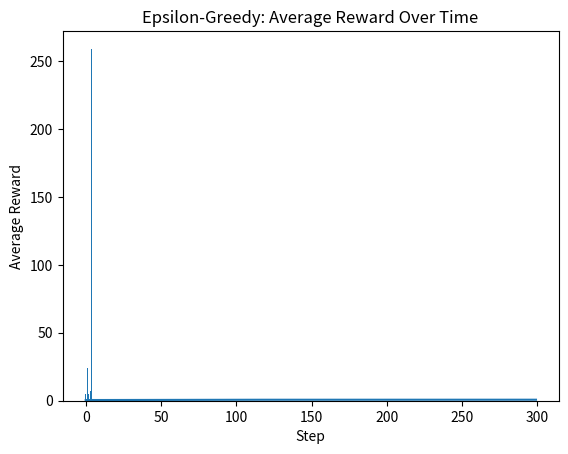

This chart was generated by the following Python code:
import numpy as np
import matplotlib.pyplot as plt
from typing import cast


class BanditEnv:
    def __init__(self, K: int = 5) -> None:
        self.K = K
        self.true_means = np.random.uniform(0, 1, K)

    def pull(self, arm: int) -> float:
        # Rewards are Gaussian around each mean
        return np.random.normal(self.true_means[arm], 0.1)

    def plot_distributions(self) -> None:
        for k, mu in enumerate(self.true_means):
            xs = np.linspace(0, 1.5, 100)
            ys = (
                1
                / np.sqrt(2 * np.pi * 0.1**2)
                * np.exp(-((xs - mu) ** 2) / (2 * 0.1**2))
            )
            plt.plot(xs, ys, label=f"Arm {k} (mean={mu:.2f})")
        plt.legend()
        plt.title("Bandit Arm Reward Distributions")
        plt.ylabel("Density")
        plt.xlabel("Reward")
        plt.show()


env = BanditEnv(K=5)
print("True arm means:", np.round(env.true_means, 2))
# env.plot_distributions()

np.random.seed(17)

K = 5
env = BanditEnv(K)
n_steps = 300
eps = 0.1

counts = np.zeros(K, dtype=int)  # Number of times each arm was pulled
values = np.zeros(K)  # Empirical mean reward for each arm
selections = np.zeros(K, dtype=int)  # For stats

rewards = []

for t in range(1, n_steps + 1):
    if np.random.rand() < eps:
        arm = np.random.choice(K)
    else:
        arm = np.argmax(values)
    arm = cast(int, arm)  # Ensure arm is an integer index
    reward = env.pull(arm)
    counts[arm] += 1
    selections[arm] += 1
    # Update running mean for empirical value
    values[arm] += (reward - values[arm]) / counts[arm]
    rewards.append(reward)

plt.bar(range(K), selections)
plt.xlabel("Arm")
plt.ylabel("# times selected")
plt.title(f"Arm Selection Counts (epsilon={eps})")
plt.show()

plt.plot(np.cumsum(rewards) / (np.arange(n_steps) + 1))
plt.title("Epsilon-Greedy: Average Reward Over Time")
plt.xlabel("Step")
plt.ylabel("Average Reward")
plt.show()
